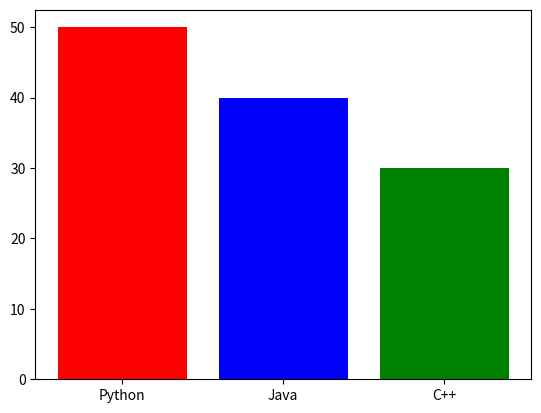

Reproduce this figure in Python.
import matplotlib.pyplot as plt

langs=["Python","Java","C++"]
pop=[50,40,30]
colors=["red","blue","green"]

plt.bar(langs,pop,color=colors)
plt.show()
